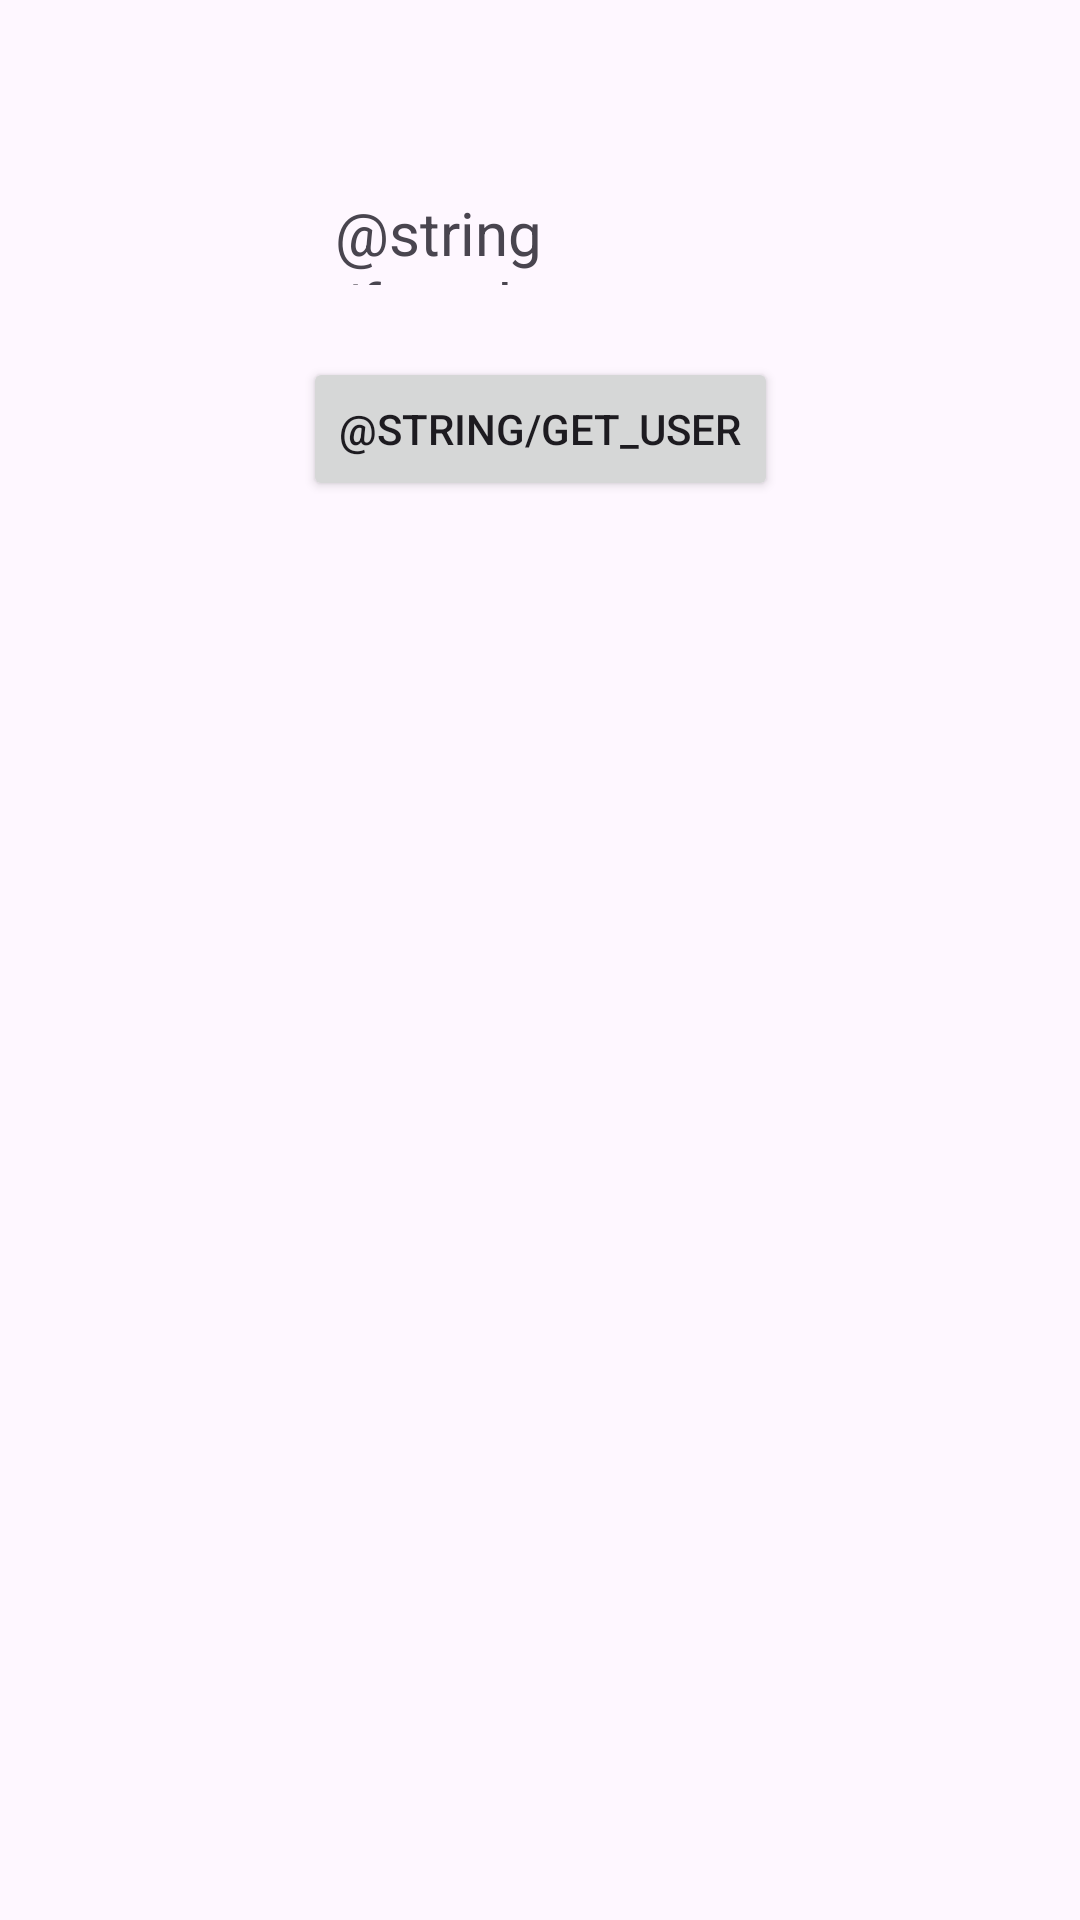

Reconstruct the res/layout file that produces this screen, plus the resources it refers to.
<!-- AndroidManifest.xml: application theme Theme.LearnedPatterns -->
<!-- res/layout/activity_facade.xml -->
<?xml version="1.0" encoding="utf-8"?>
<androidx.constraintlayout.widget.ConstraintLayout xmlns:android="http://schemas.android.com/apk/res/android"
    xmlns:app="http://schemas.android.com/apk/res-auto"
    xmlns:tools="http://schemas.android.com/tools"
    android:layout_width="match_parent"
    android:layout_height="match_parent"
    tools:context=".facadePattern.FacadeActivity">


    <TextView
        android:id="@+id/facadeTextView"
        android:layout_width="137dp"
        android:layout_height="31dp"
        android:layout_marginTop="64dp"
        android:text="@string/facade_screen"
        android:textSize="20sp"
        app:layout_constraintEnd_toEndOf="parent"
        app:layout_constraintStart_toStartOf="parent"
        app:layout_constraintTop_toTopOf="parent" />

    <Button
        android:id="@+id/getUserButton"
        android:layout_width="wrap_content"
        android:layout_height="wrap_content"
        android:layout_marginTop="24dp"
        android:text="@string/get_user"
        app:layout_constraintEnd_toEndOf="parent"
        app:layout_constraintStart_toStartOf="parent"
        app:layout_constraintTop_toBottomOf="@+id/facadeTextView" />

</androidx.constraintlayout.widget.ConstraintLayout>
<!-- resources referenced by this layout -->
<resources>
  <style name="Theme.LearnedPatterns" parent="Base.Theme.LearnedPatterns" />
  <style name="Base.Theme.LearnedPatterns" parent="Theme.Material3.DayNight.NoActionBar">
          
          
      </style>
</resources>
